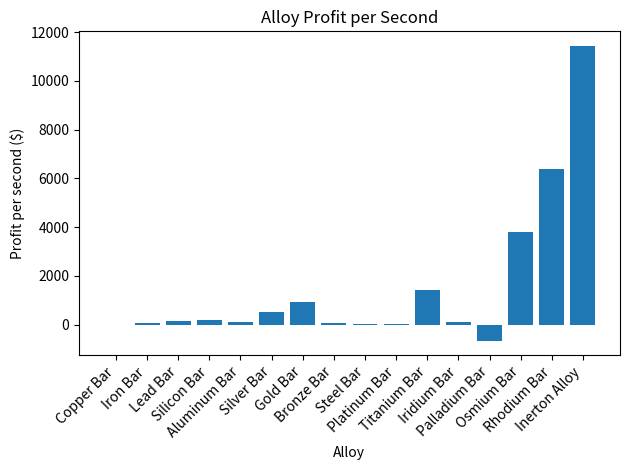

The matplotlib source for this figure:
from __future__ import annotations
from typing import Optional
import matplotlib.pyplot as plt

class Sellable:
    def __init__(
        self,
        name: str,
        base_sell_price: float,
        ingredients: Optional[list[tuple[Sellable, int]]] = None, # list of (sellable, amount) tuples
        smelt_time: int = 0, # number of seconds
        stars: int = 0,
    ):
        self.name = name
        self.base_sell_price = base_sell_price
        self.ingredients = ingredients or []
        self.smelt_time = smelt_time
        self.stars = stars
        SELLABLES.append(self)

    def get_sell_price(self) -> float:
        # Each star adds 20% to the sell price
        return self.base_sell_price * (1 + 0.2 * self.stars)

    def get_input_costs(self) -> tuple[float, int]:
        """Returns sell_price and smelt time (in seconds)"""
        ing_sell_price = 0
        ing_smelt_time = 0
        for ing, amount in self.ingredients:
            ing_sell_price += ing.get_sell_price() * amount
            ing_smelt_time += ing.smelt_time * amount

        return ing_sell_price, ing_smelt_time

    def get_profit_per_second(self):
        """Returns units of dollars per second"""
        ing_sell_price, ing_smelt_time = self.get_input_costs()
        profit = self.get_sell_price() - ing_sell_price
        total_smelt_time = ing_smelt_time + self.smelt_time

        return profit / total_smelt_time

SELLABLES: list[Sellable] = []

########
# Ores #
########
COPPER = Sellable("Copper Ore", 1, stars=2)
IRON = Sellable("Iron Ore", 2, stars=5)
LEAD = Sellable("Lead Ore", 4, stars=2)
SILICON = Sellable("Silicon Ore", 8, stars=2)
ALUMINUM = Sellable("Aluminum Ore", 17, stars=4)
SILVER = Sellable("Silver Ore", 36, stars=1)
GOLD = Sellable("Gold Ore", 75, stars=3)
DIAMOND = Sellable("Diamond Ore", 160, stars=2)
PLATINUM = Sellable("Platinum Ore", 340, stars=7)
TITANIUM = Sellable("Titanium Ore", 730, stars=4)
IRIDIUM = Sellable("Iridium Ore", 1_600, stars=3)
PALLADIUM = Sellable("Palladium Ore", 3_500, stars=5)
OSMIUM = Sellable("Osmium Ore", 7_800, stars=1)
RHODIUM = Sellable("Rhodium", 17_500, stars=0)
INERTON = Sellable("Inerton", 40_000, stars=0)
# QUADIUM = Sellable("Quadium", 92_000)
# SCRITH = Sellable("Scrith", 215_000)
# URU = Sellable("Uru", 510_000)
# VIBRANIUM = Sellable("Vibranium", 1_250_000)
# AETHER = Sellable("Aether", 3_200_000)
# VITERIUM = Sellable("Viterium", 9_000_000)
# XYNIUM = Sellable("Xynium", 28_000_000)
# QUOLIUM = Sellable("Quolium", 90_000_000)
# LUTERIUM = Sellable("Luterium", 300_000_000)
# WRAITH = Sellable("Wraith", 1_100_000_000)
# AQUALITE = Sellable("Aqualite", 4_300_000_000)
# OPALITE = Sellable("Opalite", 18_000_000_000)

##########
# ALLOYS #
##########
COPPER_BAR = Sellable("Copper Bar", 1_450, [(COPPER, 1_000)], smelt_time=20, stars=0)
IRON_BAR = Sellable("Iron Bar", 3_000, [(IRON, 1_000)], smelt_time=30, stars=6)
LEAD_BAR = Sellable("Lead Bar", 6_100, [(LEAD, 1_000)], smelt_time=40, stars=5)
SILICON_BAR = Sellable("Silicon Bar", 12_500, [(SILICON, 1_000)], smelt_time=60, stars=4)
ALUMINUM_BAR = Sellable("Aluminum Bar", 27_600, [(ALUMINUM, 1_000)], smelt_time=80, stars=2)
SILVER_BAR = Sellable("Silver Bar", 60_000, [(SILVER, 1_000)], smelt_time=120, stars=4)
GOLD_BAR = Sellable("Gold Bar", 120_000, [(GOLD, 1_000)], smelt_time=180, stars=7)
BRONZE_BAR = Sellable("Bronze Bar", 234_000, [(SILVER_BAR, 2), (COPPER_BAR, 10)], smelt_time=240, stars=1)
STEEL_BAR = Sellable("Steel Bar", 340_000, [(LEAD_BAR, 15), (IRON_BAR, 30)], smelt_time=480, stars=2)
PLATINUM_BAR = Sellable("Platinum Bar", 780_000, [(GOLD_BAR, 2), (PLATINUM, 1_000)], smelt_time=600, stars=4)
TITANIUM_BAR = Sellable("Titanium Bar", 1_630_000, [(BRONZE_BAR, 2), (TITANIUM, 1_000)], smelt_time=720, stars=6)
IRIDIUM_BAR = Sellable("Iridium Bar", 3_110_000, [(STEEL_BAR, 2), (IRIDIUM, 1_000)], smelt_time=840, stars=1)
PALLADIUM_BAR = Sellable("Palladium Bar", 7_000_000, [(PLATINUM_BAR, 2), (PALLADIUM, 1_000)], smelt_time=960, stars=1)
OSMIUM_BAR = Sellable("Osmium Bar", 14_500_000, [(TITANIUM_BAR, 2), (OSMIUM, 1_000)], smelt_time=1_080, stars=4)
RHODIUM_BAR = Sellable("Rhodium Bar", 31_000_000, [(IRIDIUM_BAR, 2), (RHODIUM, 1_000)], smelt_time=1_200, stars=2)
INERTON_ALLOY = Sellable("Inerton Alloy", 68_000_000, [(PALLADIUM_BAR, 2), (INERTON, 1_000)], smelt_time=1_440, stars=2)
# QUADIUM_ALLOY = Sellable("Quadium Alloy", 152_000_000, [(OSMIUM_BAR, 2), (QUADIUM, 1_000)], smelt_time=1_680)
# SCRITH_ALLOY = Sellable("Scrith Alloy", 352_000_000, [(RHODIUM_BAR, 2), (SCRITH, 1_000)], smelt_time=1_920)
# URU_ALLOY = Sellable("Uru Alloy", 832_000_000, [(INERTON_ALLOY, 2), (URU, 1_000)], smelt_time=2_160)
# VIBRANIUM_ALLOY = Sellable("Vibranium Alloy", 2_050_000_000, [(QUADIUM_ALLOY, 2), (VIBRANIUM, 1_000)], smelt_time=2_400)
# AETHER_ALLOY = Sellable("Aether Alloy", 5_120_000_000, [(SCRITH_ALLOY, 2), (AETHER, 1_000)], smelt_time=2_640)
# VITERIUM_ALLOY = Sellable("Viterium Alloy", 15_500_000_000, [(URU_ALLOY, 2), (VITERIUM, 1_000)], smelt_time=2_880)
# XYNIUM_ALLOY = Sellable("Xynium Alloy", 48_000_000_000, [(VIBRANIUM_ALLOY, 5), (XYNIUM, 1_500)], smelt_time=3_300)
# QUOLIUM_ALLOY = Sellable("Quolium Alloy", 160_000_000_000, [(AETHER_ALLOY, 5), (QUOLIUM, 1_500)], smelt_time=3_720)
# LUTERIUM_ALLOY = Sellable("Luterium Alloy", 600_000_000_000, [(VITERIUM_ALLOY, 5), (LUTERIUM, 1_500)], smelt_time=4_140)
# WRAITH_ALLOY = Sellable("Wraith Alloy", 2_400_000_000_000, [(XYNIUM_ALLOY, 5), (WRAITH, 1_500)], smelt_time=4_560)
# AQUALITE_ALLOY = Sellable("Aqualite Alloy", 17_500_000_000_000, [(QUOLIUM_ALLOY, 5), (AQUALITE, 1_500)], smelt_time=4_980)
# OPALITE_ALLOY = Sellable("Opalite Alloy", 277_000_000_000_000, [(WRAITH_ALLOY, 5), (OPALITE, 1_500)], smelt_time=5_520)

#########
# ITEMS #
#########
# COPPER_WIRE = Sellable("Copper Wire", 10_000, [(COPPER_BAR, 5)], time_to_make=60)
# IRON_NAILS = Sellable("Iron Nails", 20_000, [(IRON_BAR, 5)], time_to_make=120)
# BATTERY = Sellable("Battery", 70_000, [(COPPER_WIRE, 2), (COPPER_BAR, 10)], time_to_make=240)
# HAMMER = Sellable("Hammer", 135_000, [(IRON_NAILS, 2), (LEAD_BAR, 5)], time_to_make=480)
# GLASS = Sellable("Glass", 220_000, [(SILICON_BAR, 10)], time_to_make=720)
# CIRCUIT = Sellable("Circuit", 620_000, [(SILICON_BAR, 5), (ALUMINUM_BAR, 5), (COPPER_WIRE, 10)], time_to_make=1_200)
# LENS = Sellable("Lens", 1_100_000, [(GLASS, 1), (SILVER_BAR, 5)], time_to_make=2_400)
# LASER = Sellable("Laser", 3_200_000, [(GOLD_BAR, 5), (LENS, 1), (IRON_BAR, 10)], time_to_make=3_600)
# BASIC_COMPUTER = Sellable("Basic Computer", 7_600_000, [(CIRCUIT, 5), (SILVER_BAR, 5)], time_to_make=4_800)
# SOLAR_PANEL = Sellable("Solar Panel", 12_500_000, [(CIRCUIT, 5), (GLASS, 10)], time_to_make=6_000)
# LASER_TORCH = Sellable("Laser Torch", 31_000_000, [(BRONZE_BAR, 5), (LASER, 2), (LENS, 5)], time_to_make=7_200)
# ADVANCED_BATTERY = Sellable("Advanced Battery", 35_000_000, [(STEEL_BAR, 20), (BATTERY, 30)], time_to_make=9_000)
# THERMAL_SCANNER = Sellable("Thermal Scanner", 71_500_000, [(PLATINUM_BAR, 5), (LASER, 2), (GLASS, 5)], time_to_make=10_800)
# ADVANCED_COMPUTER = Sellable("Advanced Computer", 180_000_000, [(TITANIUM_BAR, 5), (BASIC_COMPUTER, 5)], time_to_make=12_600)
# NAVIGATION_MODULE = Sellable("Navigation Module", 1_000_000_000, [(THERMAL_SCANNER, 1), (LASER_TORCH, 2)], time_to_make=13_500)
# PLASMA_TORCH = Sellable("Plasma Torch", 1_150_000_000, [(IRIDIUM_BAR, 15), (LASER_TORCH, 5)], time_to_make=15_000)
# RADIO_TOWER = Sellable("Radio Tower", 1_450_000_000, [(PLATINUM_BAR, 75), (ALUMINUM_BAR, 150), (TITANIUM_BAR, 50)], time_to_make=15_600)
# TELESCOPE = Sellable("Telescope", 2_700_000_000, [(LENS, 20), (ADVANCED_COMPUTER, 1)], time_to_make=16_800)
# SATELLITE_DISH = Sellable("Satellite Dish", 3_400_000_000, [(STEEL_BAR, 150), (PALLADIUM_BAR, 30)], time_to_make=18_000)
# MOTOR = Sellable("Motor", 7_000_000_000, [(BRONZE_BAR, 500), (HAMMER, 200)], time_to_make=19_200)
# ACCUMULATOR = Sellable("Accumulator", 12_000_000_000, [(OSMIUM_BAR, 20), (ADVANCED_BATTERY, 3)], time_to_make=20_400)
# NUCLEAR_CAPSULE = Sellable("Nuclear Capsule", 26_000_000_000, [(RHODIUM_BAR, 5), (PLASMA_TORCH, 1)], time_to_make=21_000)
# WIND_TURBINE = Sellable("Wind Turbine", 140_000_000_000, [(ALUMINUM_BAR, 300), (MOTOR, 1)], time_to_make=21_600)
# SPACE_PROBE = Sellable("Space Probe", 180_000_000_000, [(SATELLITE_DISH, 1), (TELESCOPE, 1), (SOLAR_PANEL, 25)], time_to_make=22_200)
# NUCLEAR_REACTOR = Sellable("Nuclear Reactor", 1_000_000_000_000, [(NUCLEAR_CAPSULE, 1), (IRIDIUM_BAR, 300)], time_to_make=22_800)
# COLLIDER = Sellable("Collider", 2_000_000_000_000, [(INERTON_ALLOY, 500), (QUADIUM_ALLOY, 100)], time_to_make=23_100)
# GRAVITY_CHAMBER = Sellable("Gravity Chamber", 15_000_000_000_000, [(ADVANCED_COMPUTER, 60), (NUCLEAR_REACTOR, 1)], time_to_make=24_300)
# ROBOT = Sellable("Robot", 50_000_000_000_000, [(SCRITH_ALLOY, 300), (ACCUMULATOR, 90)], time_to_make=26_000)
# FUSION_CAPSULE = Sellable("Fusion Capsule", 240_000_000_000_000, [(URU_ALLOY, 200), (VIBRANIUM_ALLOY, 100), (NUCLEAR_CAPSULE, 100)], time_to_make=27_000)
# TELEPORTER = Sellable("Teleporter", 1_800_000_000_000_000, [(NAVIGATION_MODULE, 250), (GRAVITY_CHAMBER, 1)], time_to_make=29_000)
# FUSION_REACTOR = Sellable("Fusion Reactor", 40_000_000_000_000_000, [(FUSION_CAPSULE, 1), (COLLIDER, 40), (NUCLEAR_REACTOR, 50)], time_to_make=31_000)
# SUBSPACE_RELAY = Sellable("Subspace Relay", 1_000_000_000_000_000_000, [(SPACE_PROBE, 70), (SATELLITE_DISH, 100), (TELEPORTER, 1)], time_to_make=32_300)
# ADVANCED_ROBOT = Sellable("Advanced Robot", 29_500_000_000_000_000_000, [(ROBOT, 100), (FUSION_REACTOR, 5)], time_to_make=62_300)
# ADVANCED_TELEPORTER = Sellable("Advanced Teleporter", 650_000_000_000_000_000_000, [(SUBSPACE_RELAY, 5), (TELEPORTER, 100), (XYNIUM_ALLOY, 1_000)], time_to_make=115_200)
# QUANTUM_CPU = Sellable("Quantum CPU", 14_000_000_000_000_000_000_000, [(ADVANCED_ROBOT, 4), (QUOLIUM_ALLOY, 500)], time_to_make=120_000)
# DEFLECTOR_SHIELD = Sellable("Deflector Shield", 320_000_000_000_000_000_000_000, [(ADVANCED_TELEPORTER, 4), (LUTERIUM_ALLOY, 400)], time_to_make=125_000)
# WARP_CORE = Sellable("Warp Core", 6_800_000_000_000_000_000_000_000, [(WIND_TURBINE, 160), (FUSION_REACTOR, 40), (QUANTUM_CPU, 4)], time_to_make=180_000)
# DEEP_SPACE_SCANNER = Sellable("Deep Space Scanner", 145_000_000_000_000_000_000_000_000, [(ADVANCED_BATTERY, 250), (AQUALITE_ALLOY, 1_000), (DEFLECTOR_SHIELD, 4)], time_to_make=188_000)
# ANTIMATTER_CELL = Sellable("Antimatter Cell", 3_200_000_000_000_000_000_000_000_000, [(NUCLEAR_REACTOR, 50), (PALLADIUM_BAR, 10_000), (WARP_CORE, 4)], time_to_make=194_000)
# ATMOSPHERIC_PROCESSOR = Sellable("Atmospheric Processor", 68_000_000_000_000_000_000_000_000_000, [(IRIDIUM_BAR, 10_000), (DEEP_SPACE_SCANNER, 4), (QUANTUM_CPU, 15)], time_to_make=244_000)
# ORBITAL_DOCK = Sellable("Orbital Dock", 2_800_000_000_000_000_000_000_000_000_000, [(WRAITH_ALLOY, 6_000), (ANTIMATTER_CELL, 4), (WARP_CORE, 10)], time_to_make=399_000)
# SOLAR_COLLECTOR = Sellable("Solar Collector", 2_800_000_000_000_000_000_000_000_000_000, [(SOLAR_PANEL, 1_000), (DEFLECTOR_SHIELD, 20), (DEEP_SPACE_SCANNER, 132)], time_to_make=399_000)
# PHASE_GATE = Sellable("Phase Gate", 452_000_000_000_000_000_000_000_000_000_000, [(DEEP_SPACE_SCANNER, 100), (ADVANCED_TELEPORTER, 1_000), (ORBITAL_DOCK, 1)], time_to_make=699_000)
# NEURAL_MATRIX = Sellable("Neural Matrix", 452_000_000_000_000_000_000_000_000_000_000, [(ANTIMATTER_CELL, 4), (SOLAR_COLLECTOR, 1), (OSMIUM_BAR, 16_000)], time_to_make=699_000)

profits = []
for s in SELLABLES:
    if s.smelt_time > 0:
        profits.append((s.get_profit_per_second(), s.name))
profits.sort(reverse=True)
for p, s in profits:
    print(f"{p:.2f}\t{s}")

alloys = [s for s in SELLABLES if s.smelt_time > 0]
plt.bar([s.name for s in alloys], [s.get_profit_per_second() for s in alloys])
plt.xlabel("Alloy")
plt.ylabel("Profit per second ($)")
plt.title("Alloy Profit per Second")
plt.xticks(rotation=45, ha="right")
plt.tight_layout()
plt.show()
